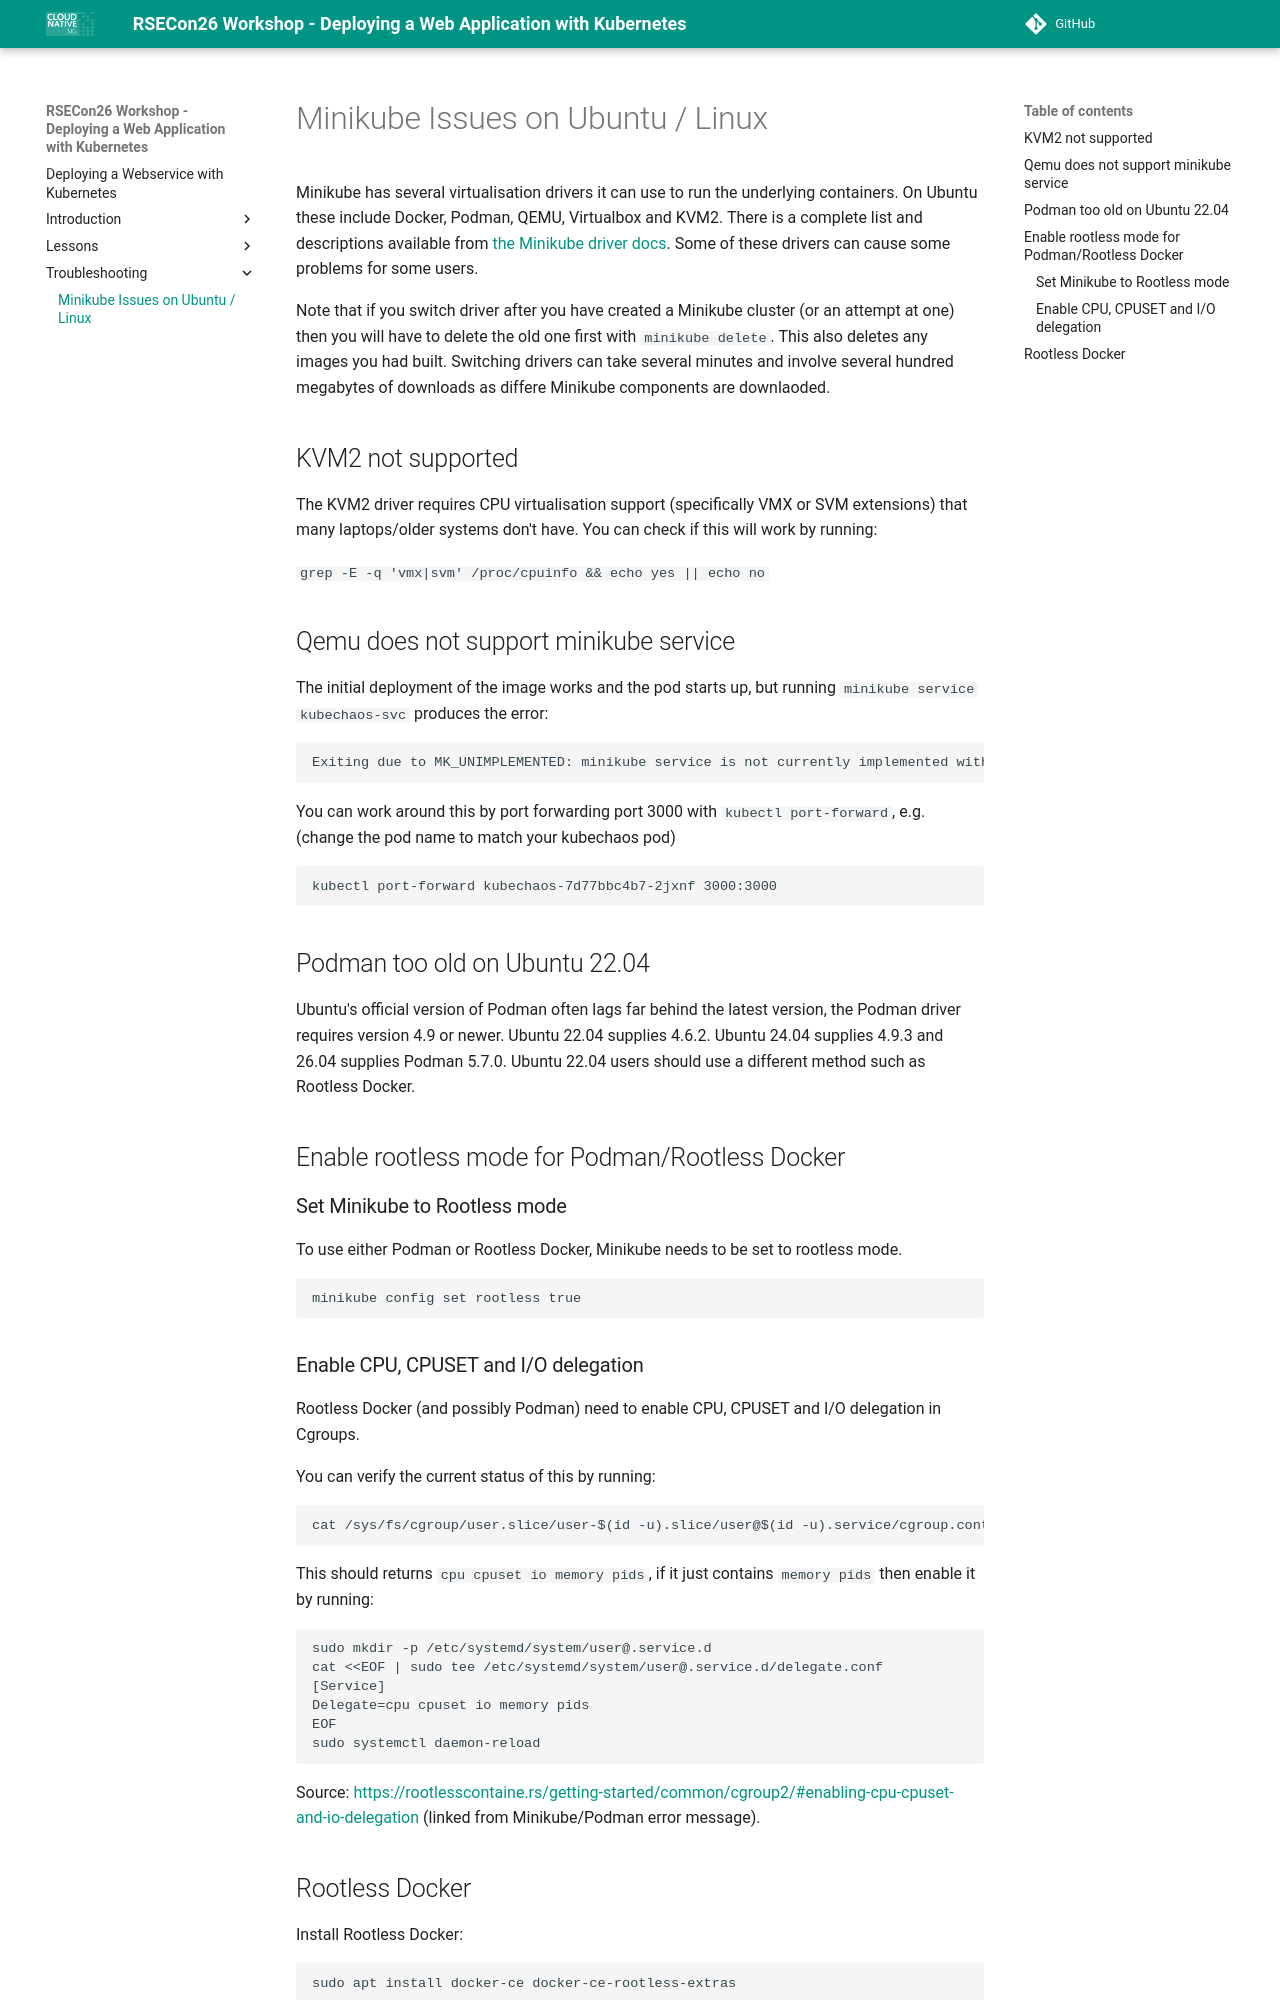

repository: cloud-native-sig/rsecon26-intro-to-kubernetes · page: ubuntu-minikube/index.html · generator: mkdocs

# Minikube Issues on Ubuntu / Linux

Minikube has several virtualisation drivers it can use to run the underlying containers. On Ubuntu these include Docker, Podman, QEMU, Virtualbox and KVM2. 
There is a complete list and descriptions available from [the Minikube driver docs](https://minikube.sigs.k8s.io/docs/drivers/).
Some of these drivers can cause some problems for some users.

Note that if you switch driver after you have created a Minikube cluster (or an attempt at one) then you will have to delete the old one first with `minikube delete`.
This also deletes any images you had built. Switching drivers can take several minutes and involve several hundred megabytes of downloads as differe Minikube components are downlaoded.

## KVM2 not supported

The KVM2 driver requires CPU virtualisation support (specifically VMX or SVM extensions) that many laptops/older systems don't have. You can check if this will work by running:

`grep -E -q 'vmx|svm' /proc/cpuinfo && echo yes || echo no`

## Qemu does not support minikube service

The initial deployment of the image works and the pod starts up, but running `minikube service kubechaos-svc` produces the error:

```
Exiting due to MK_UNIMPLEMENTED: minikube service is not currently implemented with the builtin network on QEMU
```

You can work around this by port forwarding port 3000 with `kubectl port-forward`, e.g. (change the pod name to match your kubechaos pod)

```
kubectl port-forward kubechaos-7d77bbc4b7-2jxnf 3000:3000
```

## Podman too old on Ubuntu 22.04

Ubuntu's official version of Podman often lags far behind the latest version, the Podman driver requires version 4.9 or newer. Ubuntu 22.04 supplies 4.6.2. Ubuntu 24.04 supplies 4.9.3 and 26.04 supplies Podman 5.7.0.
Ubuntu 22.04 users should use a different method such as Rootless Docker.

## Enable rootless mode for Podman/Rootless Docker

### Set Minikube to Rootless mode 

To use either Podman or Rootless Docker, Minikube needs to be set to rootless mode.

```
minikube config set rootless true
```
